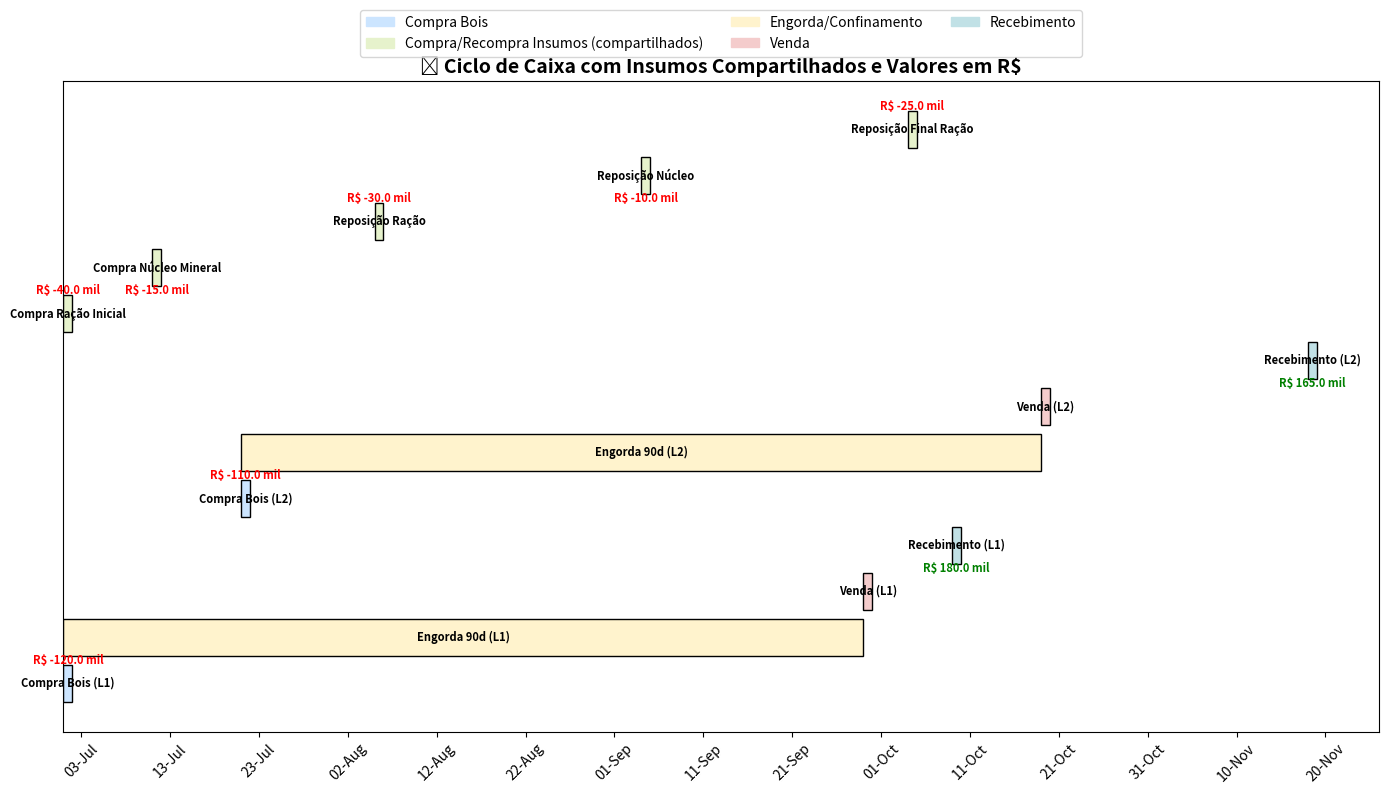

The script that saved this image:
import matplotlib.pyplot as plt
import matplotlib.patches as mpatches
import matplotlib.dates as mdates
import pandas as pd
from datetime import datetime, timedelta

# ---------- Função auxiliar ----------
def dias_para_data(base, dias):
    return base + timedelta(days=dias)

# ---------- Dados base ----------
base_data = datetime(2024, 7, 1)

eventos = [
    # Lote 1
    ["Compra Bois", "L1", 0, 1, "compra_bois", -120_000],
    ["Engorda 90d", "L1", 0, 90, "engorda", 0],
    ["Venda", "L1", 90, 1, "venda", 0],
    ["Recebimento", "L1", 100, 1, "recebimento", 180_000],

    # Lote 2
    ["Compra Bois", "L2", 20, 1, "compra_bois", -110_000],
    ["Engorda 90d", "L2", 20, 90, "engorda", 0],
    ["Venda", "L2", 110, 1, "venda", 0],
    ["Recebimento", "L2", 140, 1, "recebimento", 165_000],

    # Insumos compartilhados
    ["Compra Ração Inicial", "", 0, 1, "insumo", -40_000],
    ["Compra Núcleo Mineral", "", 10, 1, "insumo", -15_000],
    ["Reposição Ração", "", 35, 1, "insumo", -30_000],
    ["Reposição Núcleo", "", 65, 1, "insumo", -10_000],
    ["Reposição Final Ração", "", 95, 1, "insumo", -25_000],
]

# ---------- DataFrame ----------
dados = []
for desc, lote, d_ini, dur, tipo, valor in eventos:
    dados.append({
        "Descrição": f"{desc} ({lote})" if lote else desc,
        "Lote": lote,
        "Início": dias_para_data(base_data, d_ini),
        "Fim": dias_para_data(base_data, d_ini + dur),
        "Tipo": tipo,
        "Valor": valor
    })
df = pd.DataFrame(dados)

# ---------- Cores ----------
cores = {
    "compra_bois": "#cce5ff",
    "insumo": "#e6f2cc",
    "engorda": "#fff3cd",
    "venda": "#f4cccc",
    "recebimento": "#c1e1e6"
}

# ---------- Gráfico ----------
fig, ax = plt.subplots(figsize=(14, 8))

for i, row in df.iterrows():
    cor = cores.get(row["Tipo"], "#dddddd")
    ax.barh(
        y=i,
        width=row["Fim"] - row["Início"],
        left=row["Início"],
        height=0.8,
        color=cor,
        edgecolor='black'
    )
    ax.text(row["Início"] + (row["Fim"] - row["Início"]) / 2,
            i, row["Descrição"], ha='center', va='center', fontsize=8, weight='bold')
    if row["Valor"] != 0:
        cor_valor = "green" if row["Valor"] > 0 else "red"
        offset_y = 0.5 if i % 2 == 0 else -0.5
        ax.text(row["Início"] + (row["Fim"] - row["Início"]) / 2,
                i + offset_y,
                f"R$ {row['Valor'] / 1_000:.1f} mil",
                ha='center', va='center', fontsize=8, color=cor_valor, weight='bold')

# ---------- Estética ----------
ax.set_yticks([])
ax.set_title("📊 Ciclo de Caixa com Insumos Compartilhados e Valores em R$", fontsize=14, weight='bold')
ax.xaxis.set_major_locator(mdates.DayLocator(interval=10))
ax.xaxis.set_major_formatter(mdates.DateFormatter('%d-%b'))
plt.xticks(rotation=45)

# ---------- Legenda ----------
legenda = [
    mpatches.Patch(color=cores["compra_bois"], label="Compra Bois"),
    mpatches.Patch(color=cores["insumo"], label="Compra/Recompra Insumos (compartilhados)"),
    mpatches.Patch(color=cores["engorda"], label="Engorda/Confinamento"),
    mpatches.Patch(color=cores["venda"], label="Venda"),
    mpatches.Patch(color=cores["recebimento"], label="Recebimento"),
]
ax.legend(handles=legenda, loc='upper center', ncol=3, bbox_to_anchor=(0.5, 1.12))

plt.tight_layout()
plt.show()
